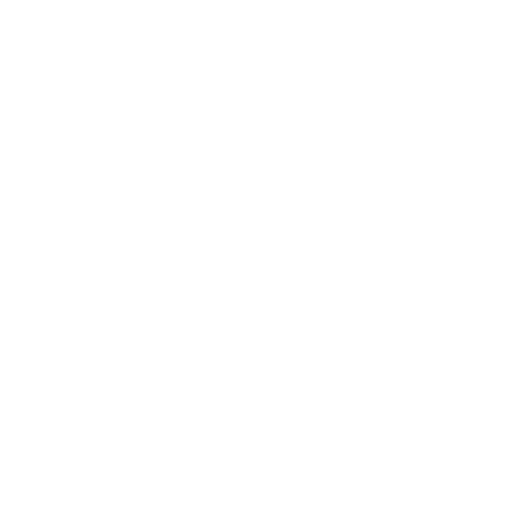
t = 0.00 s
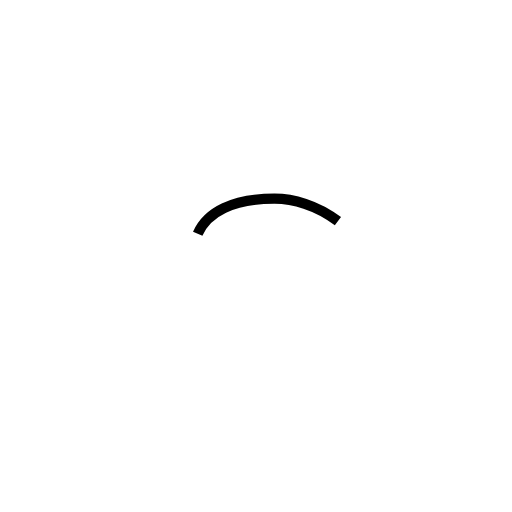
t = 0.46 s
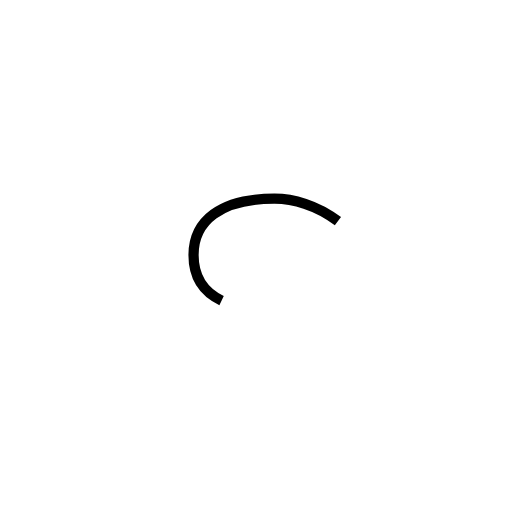
t = 0.69 s
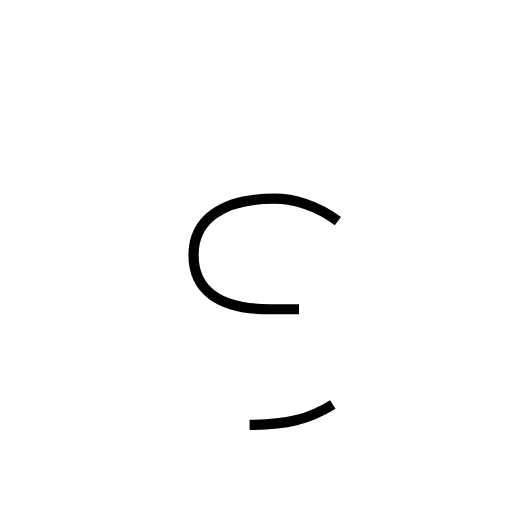
t = 1.18 s
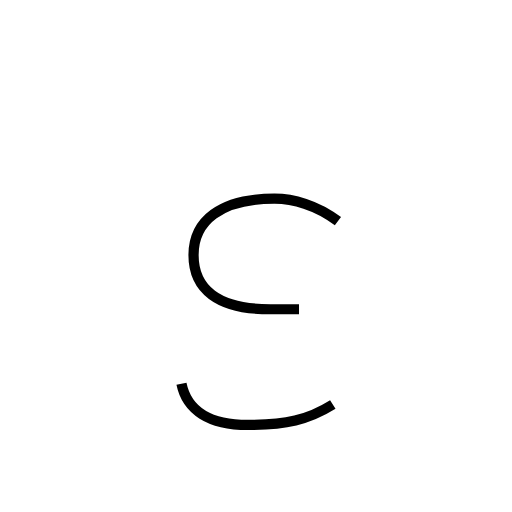
t = 1.43 s
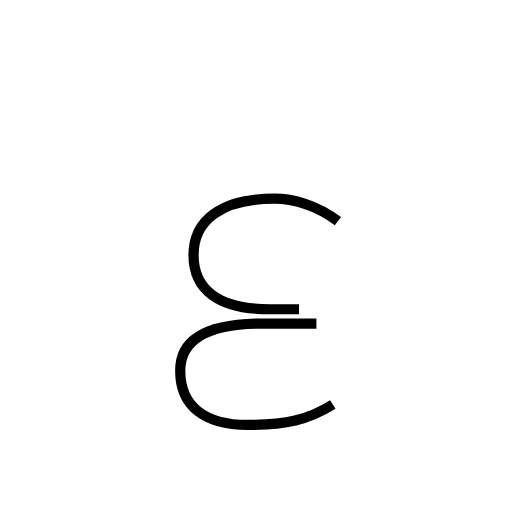
t = 1.94 s

The animated SVG that drew these frames (rendered in a browser with its animation timeline set to each time). Animation: 2 SMIL elements (animate=2); one cycle of 1.94 s.

<?xml version='1.0' encoding='utf-8'?>
<svg viewBox="0.0 -6.0 50.0 50.0" version="1.1" xmlns="http://www.w3.org/2000/svg"><rect x="-1000" y="-1000" width="2000" height="2000" stroke="white" fill="white" /><g style="fill:none;stroke:#000000;stroke-width:1"><path d="M 33.0 -22.4 C 30.9 -24.0 28.6 -24.6 26.8 -24.6 C 21.5 -24.6 18.9 -22.4 18.9 -19.1 C 18.9 -15.8 21.2 -13.8 26.4 -13.8 L 29.2 -13.8 " transform="translate(0.0 38.0)" stroke-dasharray="30.768408913734504" stroke-dashoffset="30.768408913734504"><animate attributeName="stroke-dashoffset" from="30.768408913734504" to="0" dur="0.923052267412035s" begin="0s" fill="freeze" /></path><path d="M 32.5 -4.5 C 30.1 -3.0 27.9 -2.5 24.2 -2.5 C 19.9 -2.5 17.6 -4.4 17.6 -7.8 C 17.6 -10.8 20.1 -12.4 25.6 -12.4 L 30.9 -12.4" transform="translate(0.0 38.0)" stroke-dasharray="33.97677304284676" stroke-dashoffset="33.97677304284676"><animate attributeName="stroke-dashoffset" from="33.97677304284676" to="0" dur="1.0193031912854027s" begin="0.923052267412035s" fill="freeze" /></path></g></svg>
